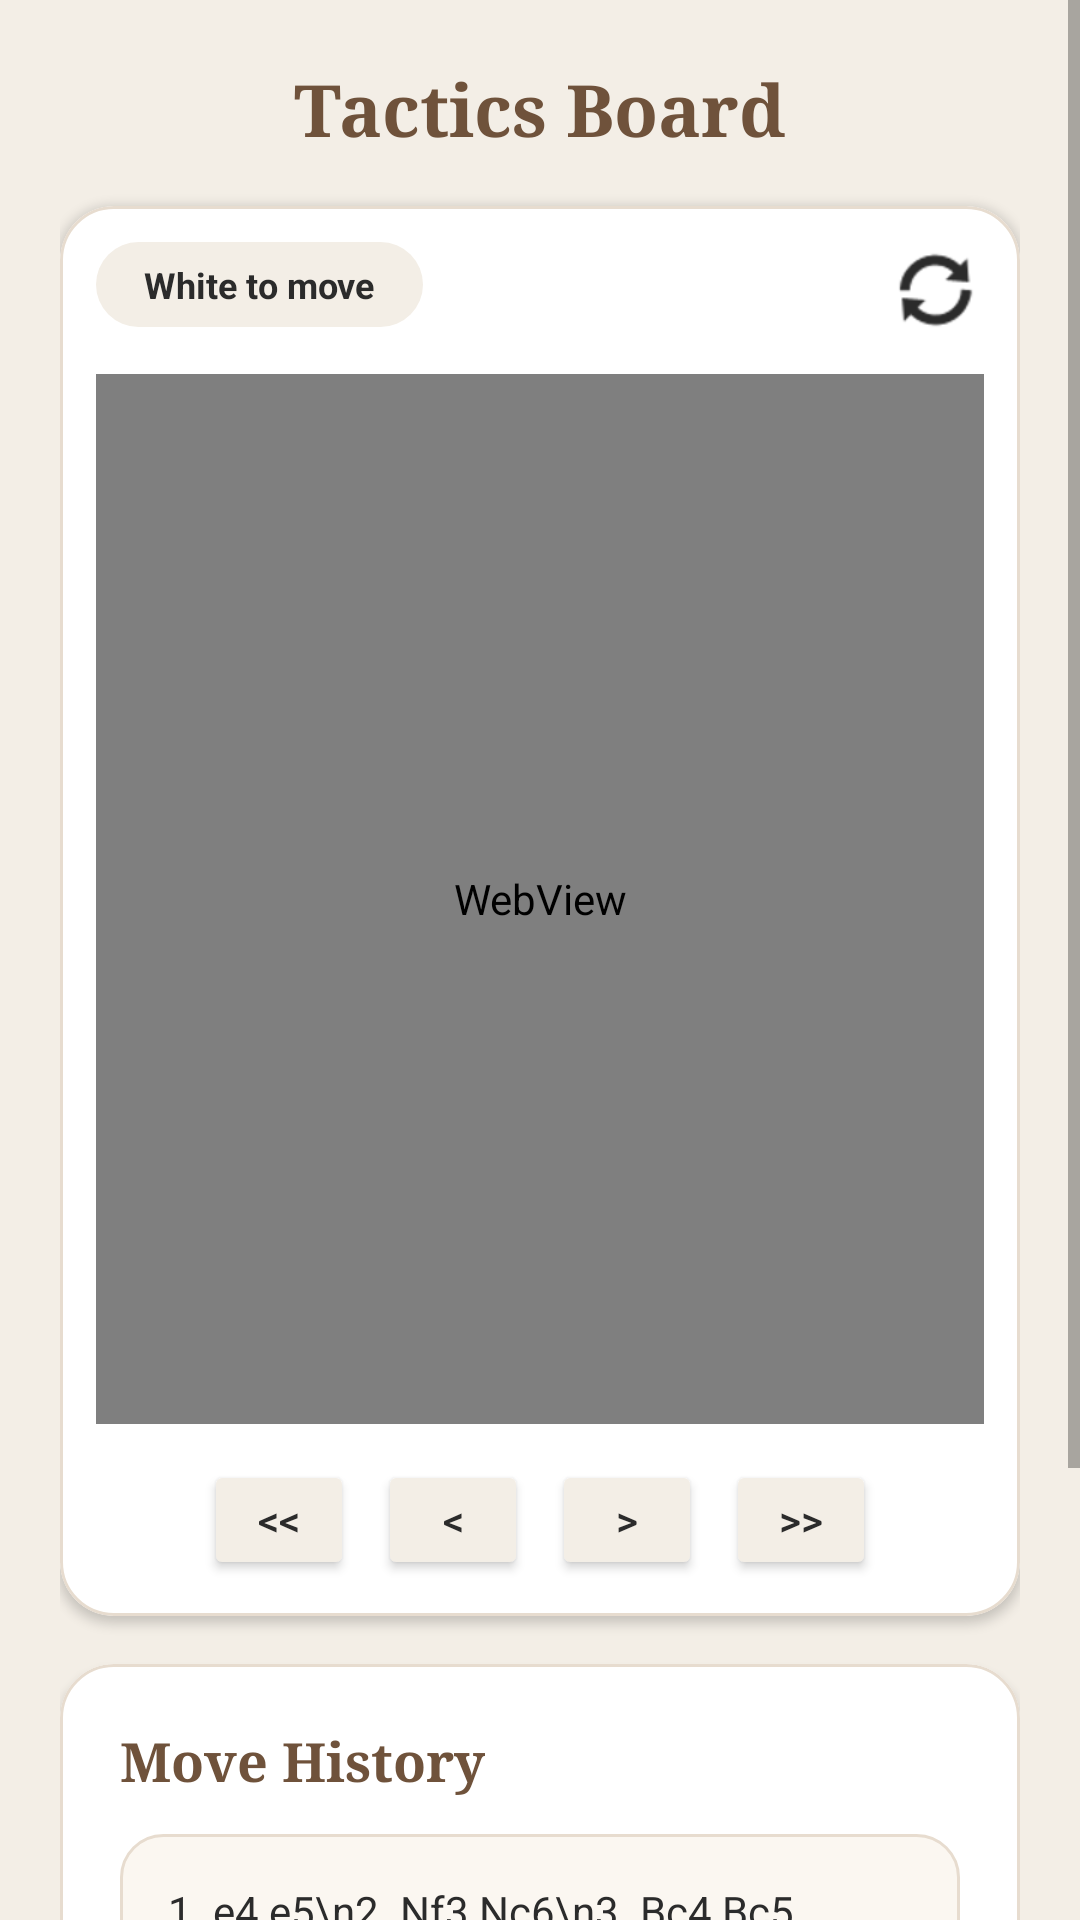

Write the Android layout XML for this screen, with the resource values it uses.
<!-- AndroidManifest.xml: application theme Theme.CheckMateAcademy -->
<!-- res/layout/fragment_training_board.xml -->
<?xml version="1.0" encoding="utf-8"?>
<ScrollView xmlns:android="http://schemas.android.com/apk/res/android"
    xmlns:app="http://schemas.android.com/apk/res-auto"
    xmlns:tools="http://schemas.android.com/tools"
    android:layout_width="match_parent"
    android:layout_height="match_parent"
    android:background="@color/secondary_bg"
    android:fillViewport="true">

    <LinearLayout
        android:layout_width="match_parent"
        android:layout_height="wrap_content"
        android:orientation="vertical"
        android:padding="20dp">

        <TextView
            android:layout_width="wrap_content"
            android:layout_height="wrap_content"
            android:layout_gravity="center_horizontal"
            android:layout_marginBottom="16dp"
            android:fontFamily="serif"
            android:text="Tactics Board"
            android:textColor="@color/primary_brand"
            android:textSize="24sp"
            android:textStyle="bold" />

        <com.google.android.material.card.MaterialCardView
            android:layout_width="match_parent"
            android:layout_height="wrap_content"
            android:layout_marginBottom="16dp"
            app:cardBackgroundColor="@color/white"
            app:cardCornerRadius="18dp"
            app:cardElevation="2dp"
            app:strokeColor="#E7DCCF"
            app:strokeWidth="1dp">

            <LinearLayout
                android:layout_width="match_parent"
                android:layout_height="wrap_content"
                android:orientation="vertical"
                android:padding="12dp">

                <LinearLayout
                    android:layout_width="match_parent"
                    android:layout_height="wrap_content"
                    android:layout_marginBottom="12dp"
                    android:orientation="horizontal">

                    <TextView
                        android:id="@+id/tvTurnIndicator"
                        android:layout_width="wrap_content"
                        android:layout_height="wrap_content"
                        android:background="@drawable/bg_pill_input"
                        android:backgroundTint="@color/secondary_bg"
                        android:paddingHorizontal="16dp"
                        android:paddingVertical="6dp"
                        android:text="White to move"
                        android:textColor="@color/text_dark"
                        android:textSize="12sp"
                        android:textStyle="bold" />

                    <Space
                        android:layout_width="0dp"
                        android:layout_height="wrap_content"
                        android:layout_weight="1" />

                    <ImageButton
                        android:id="@+id/btnFlipBoard"
                        android:layout_width="32dp"
                        android:layout_height="32dp"
                        android:background="?attr/selectableItemBackgroundBorderless"
                        android:src="@android:drawable/ic_popup_sync"
                        app:tint="@color/text_dark" />
                </LinearLayout>

                <FrameLayout
                    android:id="@+id/boardContainer"
                    android:layout_width="match_parent"
                    android:layout_height="350dp"
                    android:background="#D18B47"> <WebView
                    android:id="@+id/chessWebView"
                    android:layout_width="match_parent"
                    android:layout_height="match_parent" />

                    <TextView
                        android:layout_width="wrap_content"
                        android:layout_height="wrap_content"
                        android:layout_gravity="center"
                        android:textColor="@color/white"
                        android:textStyle="bold"
                        android:textAlignment="center" />
                </FrameLayout>

                <LinearLayout
                    android:layout_width="match_parent"
                    android:layout_height="wrap_content"
                    android:layout_marginTop="12dp"
                    android:gravity="center"
                    android:orientation="horizontal">

                    <Button android:id="@+id/btnFastRewind" android:layout_width="50dp" android:layout_height="40dp" android:text="&lt;&lt;" android:backgroundTint="@color/secondary_bg" android:textColor="@color/text_dark" android:layout_marginEnd="8dp"/>
                    <Button android:id="@+id/btnPrevMove" android:layout_width="50dp" android:layout_height="40dp" android:text="&lt;" android:backgroundTint="@color/secondary_bg" android:textColor="@color/text_dark" android:layout_marginEnd="8dp"/>
                    <Button android:id="@+id/btnNextMove" android:layout_width="50dp" android:layout_height="40dp" android:text="&gt;" android:backgroundTint="@color/secondary_bg" android:textColor="@color/text_dark" android:layout_marginEnd="8dp"/>
                    <Button android:id="@+id/btnFastForward" android:layout_width="50dp" android:layout_height="40dp" android:text="&gt;&gt;" android:backgroundTint="@color/secondary_bg" android:textColor="@color/text_dark"/>
                </LinearLayout>
            </LinearLayout>
        </com.google.android.material.card.MaterialCardView>

        <com.google.android.material.card.MaterialCardView
            android:layout_width="match_parent"
            android:layout_height="wrap_content"
            app:cardBackgroundColor="@color/white"
            app:cardCornerRadius="18dp"
            app:cardElevation="2dp"
            app:strokeColor="#E7DCCF"
            app:strokeWidth="1dp">

            <LinearLayout
                android:layout_width="match_parent"
                android:layout_height="wrap_content"
                android:orientation="vertical"
                android:padding="20dp">

                <TextView
                    android:layout_width="wrap_content"
                    android:layout_height="wrap_content"
                    android:layout_marginBottom="12dp"
                    android:fontFamily="serif"
                    android:text="Move History"
                    android:textColor="@color/primary_brand"
                    android:textSize="18sp"
                    android:textStyle="bold" />

                <ScrollView
                    android:layout_width="match_parent"
                    android:layout_height="120dp"
                    android:background="@drawable/bg_live_surface"
                    android:padding="16dp">
                    <TextView
                        android:id="@+id/tvMoveHistoryPlaceholder"
                        android:layout_width="match_parent"
                        android:layout_height="wrap_content"
                        android:text="1. e4 e5\n2. Nf3 Nc6\n3. Bc4 Bc5..."
                        android:textColor="@color/text_dark"
                        android:textSize="14sp"
                        android:lineSpacingExtra="4dp" />
                </ScrollView>

                <Button
                    android:id="@+id/btnClearLine"
                    android:layout_width="match_parent"
                    android:layout_height="50dp"
                    android:layout_marginTop="16dp"
                    android:backgroundTint="@color/primary_brand"
                    android:fontFamily="serif"
                    android:text="Clear Line"
                    android:textColor="@color/white"
                    android:textStyle="bold"
                    app:cornerRadius="14dp" />
            </LinearLayout>
        </com.google.android.material.card.MaterialCardView>
    </LinearLayout>
</ScrollView>
<!-- resources referenced by this layout -->
<resources>
  <color name="primary_brand">#6F523B</color>
  <color name="secondary_bg">#F3EEE6</color>
  <color name="text_dark">#2B2B2B</color>
  <color name="white">#FFFFFFFF</color>
  <!-- drawable bg_live_surface (drawable) -->
  <?xml version="1.0" encoding="utf-8"?>
  <shape xmlns:android="http://schemas.android.com/apk/res/android">
      <solid android:color="#FBF7F1" />
      <stroke
          android:width="1dp"
          android:color="#E7DCCF" />
      <corners android:radius="14dp" />
      <padding
          android:left="14dp"
          android:top="12dp"
          android:right="14dp"
          android:bottom="12dp" />
  </shape>
  <!-- drawable bg_pill_input (drawable) -->
  <?xml version="1.0" encoding="utf-8"?>
  <shape xmlns:android="http://schemas.android.com/apk/res/android">
      <solid android:color="@color/input_bg" />
      <corners android:radius="999dp" />
      <padding android:left="20dp" android:top="14dp" android:right="20dp" android:bottom="14dp" />
  </shape>
  <style name="Theme.CheckMateAcademy" parent="Theme.MaterialComponents.DayNight.NoActionBar">
          <item name="colorPrimary">@color/primary_brand</item>
          <item name="android:windowBackground">@color/secondary_bg</item>
          <item name="android:statusBarColor">@color/primary_brand</item>
      </style>
  <color name="input_bg">#644833</color>
</resources>
